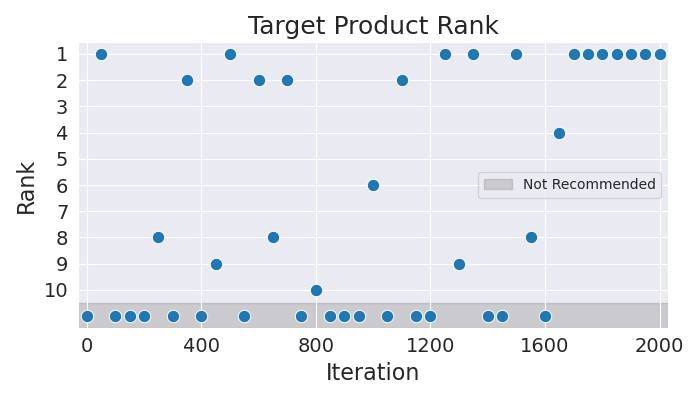

Data behind this chart, as committed beside it:
Iteration, Rank
0, 11
50, 1
100, 11
150, 11
200, 11
250, 8
300, 11
350, 2
400, 11
450, 9
500, 1
550, 11
600, 2
650, 8
700, 2
750, 11
800, 10
850, 11
900, 11
950, 11
1000, 6
1050, 11
1100, 2
1150, 11
1200, 11
1250, 1
1300, 9
1350, 1
1400, 11
1450, 11
1500, 1
1550, 8
1600, 11
1650, 4
1700, 1
1750, 1
1800, 1
1850, 1
1900, 1
1950, 1
2000, 1
